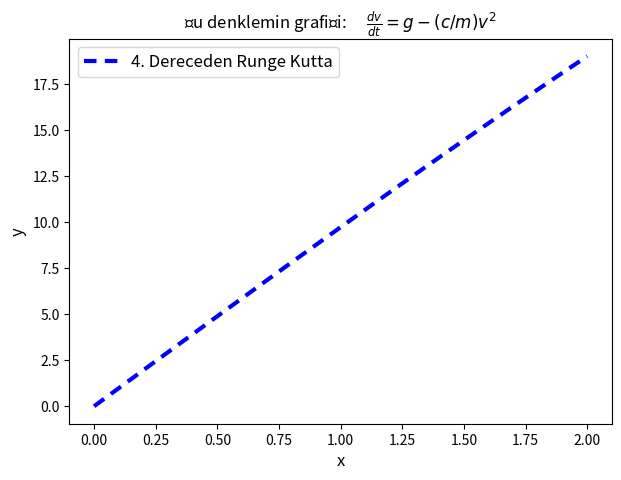

Recreate this plot in Python.
"""
Formula of Falling Body: dv/dt = g - c * v^2 / m
if c = 0.225, m = 90, s = c/m

Body is falling free: at t = 0,  v(0) = 0

4. Degree Runge Kutta Formula;
y1 = y0 + 1/6(k1 + 2k2 + 2k3+ k4)
"""
from scipy.constants import constants
import matplotlib.pyplot as plt
g = constants.g
c, m = 0.225, 90
s = c/m
def runge_kutta(dvdt, v, t, h):
    k1 = h * dvdt(v, t)
    k2 = h * dvdt(v + 0.5*h, t + 0.5*k1)
    k3 = h * dvdt(v + 0.5*h, t + 0.5*k2)
    k4 = h * dvdt(v + h, t + k3)

    v = v + 1/6 * (k1 + 2*k2 + 2*k3 + k4)
    t += h
    return t, v
def dvdt(v, t):
    return g - (s * v**2)

t0 = 0
v0 = 0
h = 0.1
t1 = 2

t_rk = [t0]
v_rk = [v0]
v = v0
t = t0
while t <= t1:
    t, v = runge_kutta(dvdt, v, t, h)
    t_rk.append(t)
    v_rk.append(v)
plt.figure(figsize=(7, 5))

plt.plot(t_rk, v_rk, label = "4. Dereceden Runge Kutta", dashes=(3,2), color="blue",
        lw=3)

plt.legend(loc="best", fontsize=12)
plt.title(r"Şu denklemin grafiği: $\quad\frac{dv}{dt}=g-(c/m)v^2$")
plt.xlabel("x", fontsize=12)
plt.ylabel("y", fontsize=12)
plt.show()

print("Çözüm:", runge_kutta(dvdt, v, t, h))




